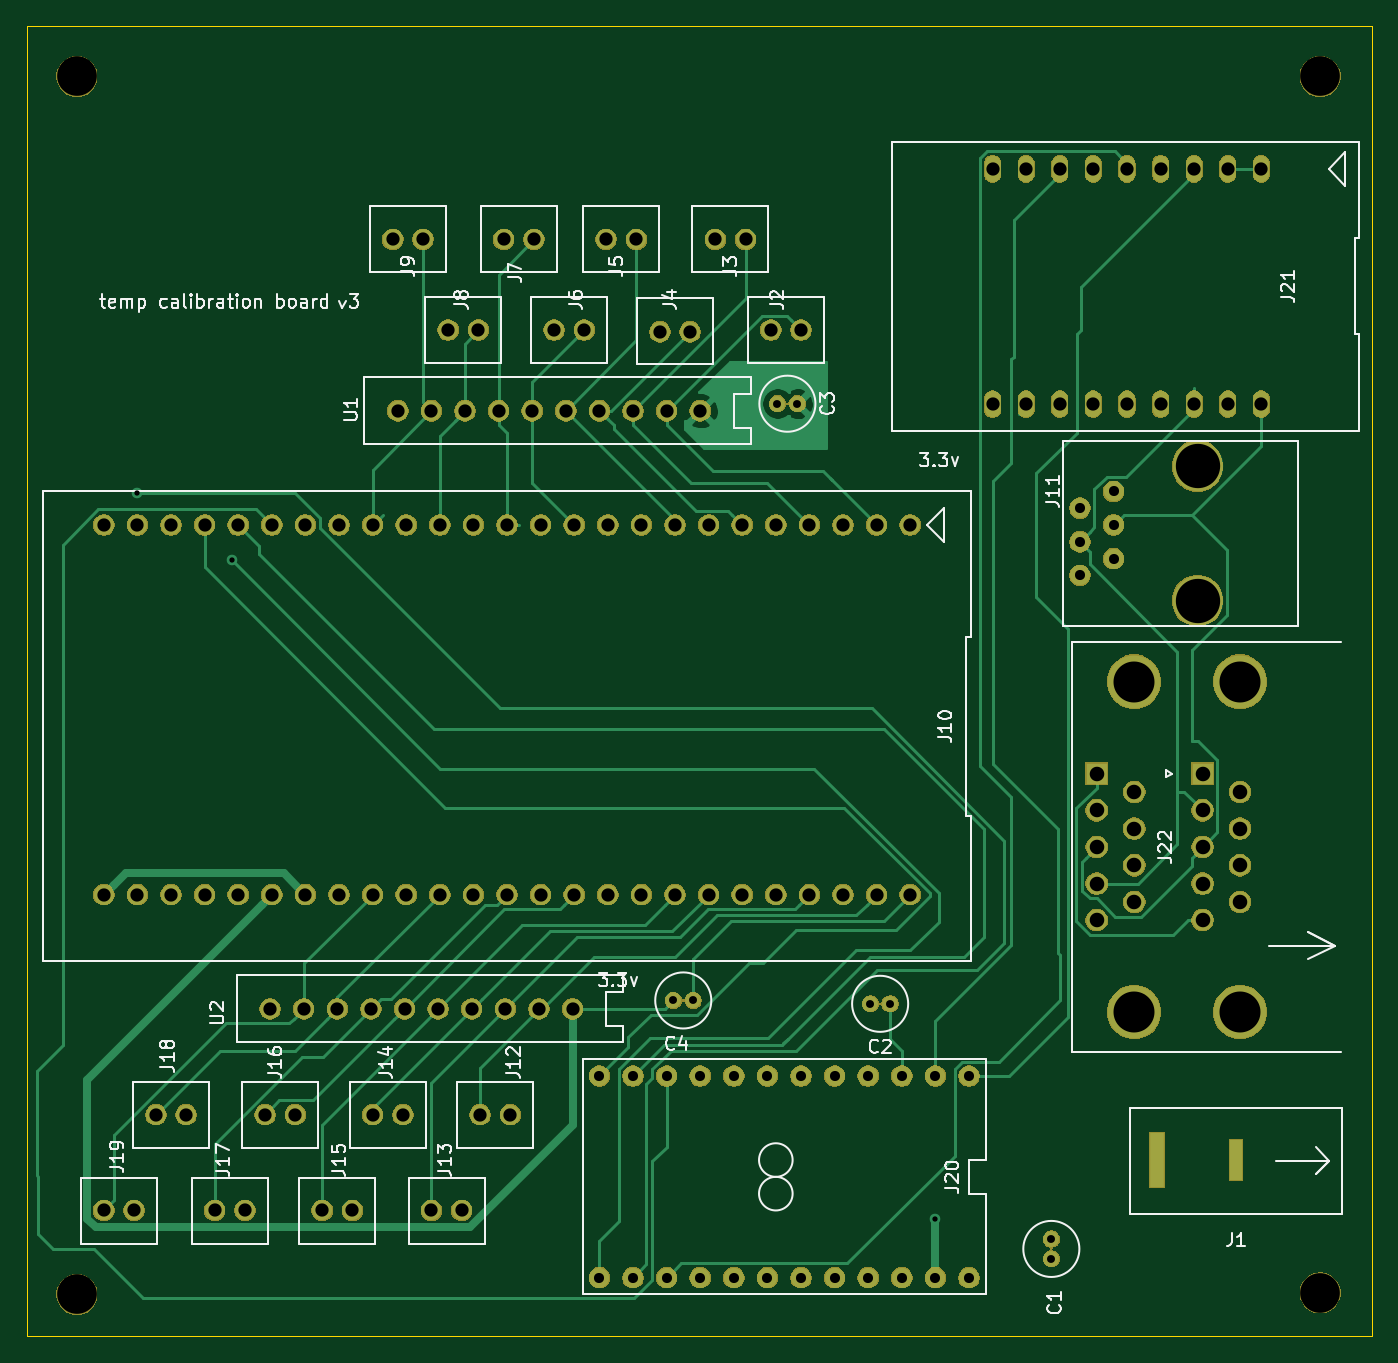
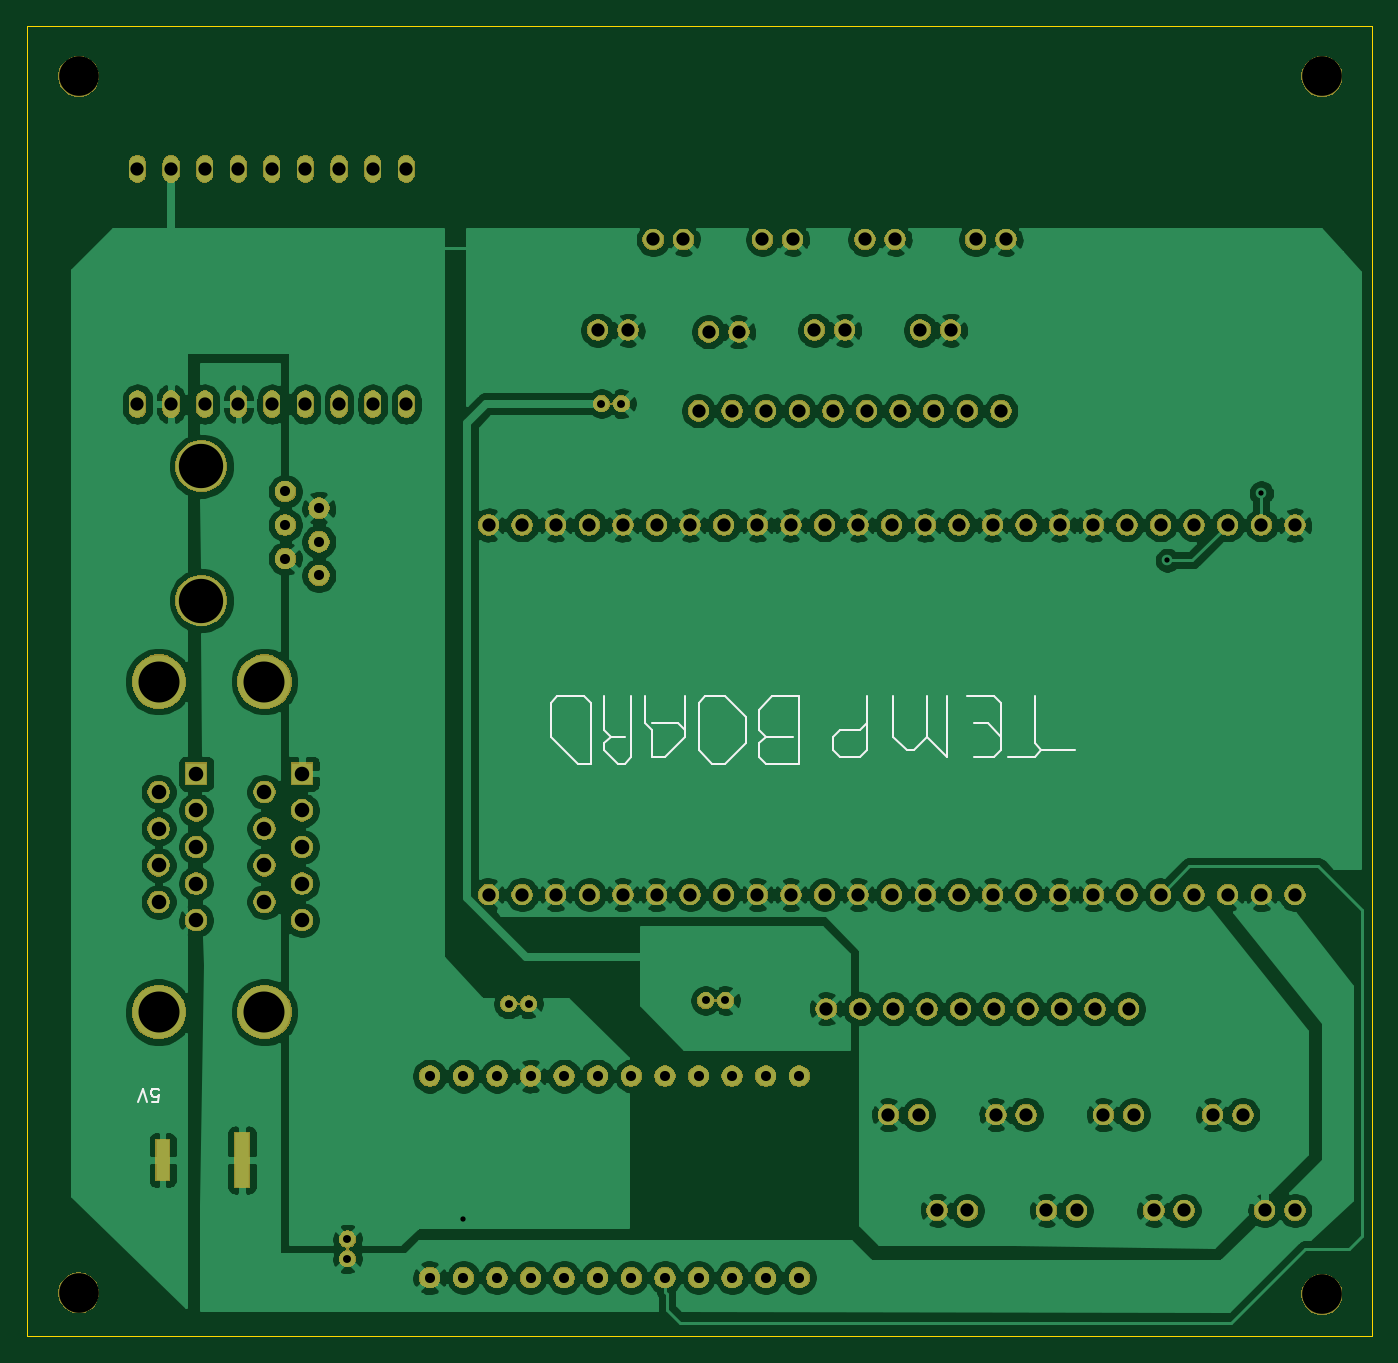
Circuit board: 11 layer files. Board 101.7 x 99.1 mm.
- bottom_copper: temperature board-B_Cu.gbr (281570 bytes)
- bottom_mask: temperature board-B_Mask.gbr (172253 bytes)
- paste: temperature board-B_Paste.gbr (540 bytes)
- bottom_silk: temperature board-B_SilkS.gbr (4683 bytes)
- outline: temperature board-Edge_Cuts.gbr (787 bytes)
- top_copper: temperature board-F_Cu.gbr (26337 bytes)
- top_mask: temperature board-F_Mask.gbr (172253 bytes)
- paste: temperature board-F_Paste.gbr (540 bytes)
- top_silk: temperature board-F_SilkS.gbr (34333 bytes)
- drill: temperature board-NPTH.drl (381 bytes)
- drill: temperature board-PTH.drl (3042 bytes)

=== bottom_copper: temperature board-B_Cu.gbr (281570 bytes, source omitted) ===
=== bottom_mask: temperature board-B_Mask.gbr (172253 bytes, source omitted) ===
=== paste: temperature board-B_Paste.gbr ===
G04 #@! TF.GenerationSoftware,KiCad,Pcbnew,5.1.2-f72e74a~84~ubuntu18.04.1*
G04 #@! TF.CreationDate,2019-07-25T12:28:03-04:00*
G04 #@! TF.ProjectId,temperature board,74656d70-6572-4617-9475-726520626f61,v01*
G04 #@! TF.SameCoordinates,Original*
G04 #@! TF.FileFunction,Paste,Bot*
G04 #@! TF.FilePolarity,Positive*
%FSLAX46Y46*%
G04 Gerber Fmt 4.6, Leading zero omitted, Abs format (unit mm)*
G04 Created by KiCad (PCBNEW 5.1.2-f72e74a~84~ubuntu18.04.1) date 2019-07-25 12:28:03*
%MOMM*%
%LPD*%
G04 APERTURE LIST*
G04 APERTURE END LIST*
M02*

=== bottom_silk: temperature board-B_SilkS.gbr ===
G04 #@! TF.GenerationSoftware,KiCad,Pcbnew,5.1.2-f72e74a~84~ubuntu18.04.1*
G04 #@! TF.CreationDate,2019-07-25T12:28:03-04:00*
G04 #@! TF.ProjectId,temperature board,74656d70-6572-4617-9475-726520626f61,v01*
G04 #@! TF.SameCoordinates,Original*
G04 #@! TF.FileFunction,Legend,Bot*
G04 #@! TF.FilePolarity,Positive*
%FSLAX46Y46*%
G04 Gerber Fmt 4.6, Leading zero omitted, Abs format (unit mm)*
G04 Created by KiCad (PCBNEW 5.1.2-f72e74a~84~ubuntu18.04.1) date 2019-07-25 12:28:03*
%MOMM*%
%LPD*%
G04 APERTURE LIST*
%ADD10C,0.150000*%
%ADD11C,0.120000*%
G04 APERTURE END LIST*
D10*
X192595523Y-107989619D02*
X192119333Y-107989619D01*
X192071714Y-107513428D01*
X192119333Y-107561047D01*
X192214571Y-107608666D01*
X192452666Y-107608666D01*
X192547904Y-107561047D01*
X192595523Y-107513428D01*
X192643142Y-107418190D01*
X192643142Y-107180095D01*
X192595523Y-107084857D01*
X192547904Y-107037238D01*
X192452666Y-106989619D01*
X192214571Y-106989619D01*
X192119333Y-107037238D01*
X192071714Y-107084857D01*
X192928857Y-107989619D02*
X193262190Y-106989619D01*
X193595523Y-107989619D01*
D11*
X146685000Y-79883000D02*
X146177000Y-80391000D01*
X150241000Y-82423000D02*
X149225000Y-82423000D01*
X146685000Y-81915000D02*
X146685000Y-80899000D01*
X128397000Y-81407000D02*
X128397000Y-80391000D01*
X150749000Y-77343000D02*
X151257000Y-77851000D01*
X143637000Y-77343000D02*
X143637000Y-82423000D01*
X143637000Y-77343000D02*
X145669000Y-77343000D01*
X162433000Y-80391000D02*
X160401000Y-82423000D01*
X143637000Y-82423000D02*
X146177000Y-82423000D01*
X146177000Y-82423000D02*
X146685000Y-81915000D01*
X158369000Y-77343000D02*
X158369000Y-79883000D01*
X132461000Y-81915000D02*
X133985000Y-80391000D01*
X130429000Y-81915000D02*
X128905000Y-81915000D01*
X129413000Y-79375000D02*
X130429000Y-79375000D01*
X156845000Y-82423000D02*
X156337000Y-81915000D01*
X154813000Y-79883000D02*
X154813000Y-81915000D01*
X125857000Y-80899000D02*
X125857000Y-77343000D01*
X153797000Y-81915000D02*
X152273000Y-80391000D01*
X157861000Y-80391000D02*
X158369000Y-80899000D01*
X152781000Y-79375000D02*
X154813000Y-79375000D01*
X139065000Y-79883000D02*
X138557000Y-79375000D01*
X141097000Y-81407000D02*
X141097000Y-80391000D01*
X155321000Y-77343000D02*
X155321000Y-79375000D01*
X146685000Y-78359000D02*
X146685000Y-79883000D01*
X159385000Y-77851000D02*
X159893000Y-77343000D01*
X160401000Y-82423000D02*
X159385000Y-82423000D01*
X149225000Y-77343000D02*
X150749000Y-77343000D01*
X157353000Y-82423000D02*
X156845000Y-82423000D01*
X159385000Y-82423000D02*
X159385000Y-77851000D01*
X147701000Y-80899000D02*
X147701000Y-78867000D01*
X136525000Y-80391000D02*
X136525000Y-77343000D01*
X159893000Y-77343000D02*
X160401000Y-77343000D01*
X128397000Y-78359000D02*
X128397000Y-80391000D01*
X146177000Y-80391000D02*
X144145000Y-80391000D01*
X157861000Y-80391000D02*
X156845000Y-80391000D01*
X155321000Y-79375000D02*
X154813000Y-79883000D01*
X149225000Y-82423000D02*
X147701000Y-80899000D01*
X140589000Y-81915000D02*
X141097000Y-81407000D01*
X160401000Y-77343000D02*
X161925000Y-77343000D01*
X146685000Y-80899000D02*
X146177000Y-80391000D01*
X125349000Y-81407000D02*
X125857000Y-81915000D01*
X128905000Y-81915000D02*
X128397000Y-81407000D01*
X145669000Y-77343000D02*
X146685000Y-78359000D01*
X128397000Y-78359000D02*
X128397000Y-77851000D01*
X151257000Y-77851000D02*
X151257000Y-81407000D01*
X132461000Y-77343000D02*
X132461000Y-81915000D01*
X128905000Y-77343000D02*
X130937000Y-77343000D01*
X138557000Y-77343000D02*
X138557000Y-81407000D01*
X161925000Y-77343000D02*
X162433000Y-77851000D01*
X140589000Y-79883000D02*
X139065000Y-79883000D01*
X158369000Y-81407000D02*
X157353000Y-82423000D01*
X156337000Y-81915000D02*
X156337000Y-77343000D01*
X128397000Y-80391000D02*
X129413000Y-79375000D01*
X125857000Y-81915000D02*
X127889000Y-81915000D01*
X158369000Y-79883000D02*
X157861000Y-80391000D01*
X154813000Y-81915000D02*
X153797000Y-81915000D01*
X138557000Y-81407000D02*
X139065000Y-81915000D01*
X151257000Y-81407000D02*
X150241000Y-82423000D01*
X158369000Y-80899000D02*
X158369000Y-81407000D01*
X133985000Y-77343000D02*
X133985000Y-80391000D01*
X122809000Y-81407000D02*
X125349000Y-81407000D01*
X133985000Y-80391000D02*
X135001000Y-81407000D01*
X128397000Y-77851000D02*
X128905000Y-77343000D01*
X141097000Y-80391000D02*
X140589000Y-79883000D01*
X162433000Y-77851000D02*
X162433000Y-80391000D01*
X152273000Y-80391000D02*
X152273000Y-77343000D01*
X152273000Y-79883000D02*
X152781000Y-79375000D01*
X125349000Y-81407000D02*
X125857000Y-80899000D01*
X139065000Y-81915000D02*
X140589000Y-81915000D01*
X147701000Y-78867000D02*
X149225000Y-77343000D01*
X135001000Y-81407000D02*
X135509000Y-81407000D01*
X135509000Y-81407000D02*
X136525000Y-80391000D01*
M02*

=== outline: temperature board-Edge_Cuts.gbr ===
G04 #@! TF.GenerationSoftware,KiCad,Pcbnew,5.1.2-f72e74a~84~ubuntu18.04.1*
G04 #@! TF.CreationDate,2019-07-25T12:28:03-04:00*
G04 #@! TF.ProjectId,temperature board,74656d70-6572-4617-9475-726520626f61,v01*
G04 #@! TF.SameCoordinates,Original*
G04 #@! TF.FileFunction,Profile,NP*
%FSLAX46Y46*%
G04 Gerber Fmt 4.6, Leading zero omitted, Abs format (unit mm)*
G04 Created by KiCad (PCBNEW 5.1.2-f72e74a~84~ubuntu18.04.1) date 2019-07-25 12:28:03*
%MOMM*%
%LPD*%
G04 APERTURE LIST*
%ADD10C,0.050000*%
G04 APERTURE END LIST*
D10*
X201930000Y-125730000D02*
X202057000Y-125730000D01*
X100330000Y-125730000D02*
X201930000Y-125730000D01*
X100330000Y-26670000D02*
X100330000Y-125730000D01*
X202057000Y-26670000D02*
X100330000Y-26670000D01*
X202057000Y-125730000D02*
X202057000Y-26670000D01*
M02*

=== top_copper: temperature board-F_Cu.gbr (26337 bytes, source omitted) ===
=== top_mask: temperature board-F_Mask.gbr (172253 bytes, source omitted) ===
=== paste: temperature board-F_Paste.gbr ===
G04 #@! TF.GenerationSoftware,KiCad,Pcbnew,5.1.2-f72e74a~84~ubuntu18.04.1*
G04 #@! TF.CreationDate,2019-07-25T12:28:03-04:00*
G04 #@! TF.ProjectId,temperature board,74656d70-6572-4617-9475-726520626f61,v01*
G04 #@! TF.SameCoordinates,Original*
G04 #@! TF.FileFunction,Paste,Top*
G04 #@! TF.FilePolarity,Positive*
%FSLAX46Y46*%
G04 Gerber Fmt 4.6, Leading zero omitted, Abs format (unit mm)*
G04 Created by KiCad (PCBNEW 5.1.2-f72e74a~84~ubuntu18.04.1) date 2019-07-25 12:28:03*
%MOMM*%
%LPD*%
G04 APERTURE LIST*
G04 APERTURE END LIST*
M02*

=== top_silk: temperature board-F_SilkS.gbr (34333 bytes, source omitted) ===
=== drill: temperature board-NPTH.drl ===
M48
; DRILL file {KiCad 5.1.2-f72e74a~84~ubuntu18.04.1} date Thu 25 Jul 2019 12:28:04 PM EDT
; FORMAT={-:-/ absolute / inch / decimal}
; #@! TF.CreationDate,2019-07-25T12:28:04-04:00
; #@! TF.GenerationSoftware,Kicad,Pcbnew,5.1.2-f72e74a~84~ubuntu18.04.1
; #@! TF.FileFunction,NonPlated,1,2,NPTH
FMAT,2
INCH
T1C0.1181
%
G90
G05
T1
X7.8Y-4.82
X7.8Y-1.2
X4.1Y-1.2
X4.1Y-4.825
T0
M30

=== drill: temperature board-PTH.drl ===
M48
; DRILL file {KiCad 5.1.2-f72e74a~84~ubuntu18.04.1} date Thu 25 Jul 2019 12:28:04 PM EDT
; FORMAT={-:-/ absolute / inch / decimal}
; #@! TF.CreationDate,2019-07-25T12:28:04-04:00
; #@! TF.GenerationSoftware,Kicad,Pcbnew,5.1.2-f72e74a~84~ubuntu18.04.1
; #@! TF.FileFunction,Plated,1,2,PTH
FMAT,2
INCH
T1C0.0157
T2C0.0236
T3C0.0300
T4C0.0394
T5C0.0394
T6C0.0433
T7C0.1220
T8C0.1319
%
G90
G05
T1
X4.28Y-2.44
X4.56Y-2.64
X6.655Y-4.6
T2
X5.875Y-3.95
X5.9341Y-3.95
X6.1849Y-2.174
X6.244Y-2.174
X6.4609Y-3.96
X6.52Y-3.96
X7.0Y-4.66
X7.0Y-4.7191
T3
X5.655Y-4.175
X5.655Y-4.775
X5.755Y-4.175
X5.755Y-4.775
X5.855Y-4.175
X5.855Y-4.775
X5.955Y-4.175
X5.955Y-4.775
X6.055Y-4.175
X6.055Y-4.775
X6.155Y-4.175
X6.155Y-4.775
X6.255Y-4.175
X6.255Y-4.775
X6.355Y-4.175
X6.355Y-4.775
X6.455Y-4.175
X6.455Y-4.775
X6.555Y-4.175
X6.555Y-4.775
X6.655Y-4.175
X6.655Y-4.775
X6.755Y-4.175
X6.755Y-4.775
X7.085Y-2.485
X7.085Y-2.585
X7.085Y-2.685
X7.185Y-2.435
X7.185Y-2.535
X7.185Y-2.635
T4
X4.66Y-4.29
X4.75Y-4.29
X4.51Y-4.575
X4.6Y-4.575
X4.18Y-4.575
X4.27Y-4.575
X5.205Y-1.955
X5.295Y-1.955
X5.04Y-1.685
X5.13Y-1.685
X5.675Y-1.685
X5.765Y-1.685
X6.0Y-1.685
X6.09Y-1.685
X6.165Y-1.955
X6.255Y-1.955
X4.98Y-4.29
X5.07Y-4.29
X4.83Y-4.575
X4.92Y-4.575
X4.335Y-4.29
X4.425Y-4.29
X5.155Y-4.575
X5.245Y-4.575
X5.835Y-1.96
X5.925Y-1.96
X5.3Y-4.29
X5.39Y-4.29
X5.52Y-1.955
X5.61Y-1.955
X5.37Y-1.685
X5.46Y-1.685
T5
X4.675Y-3.975
X4.775Y-3.975
X4.875Y-3.975
X4.975Y-3.975
X5.075Y-3.975
X5.175Y-3.975
X5.275Y-3.975
X5.375Y-3.975
X5.475Y-3.975
X5.575Y-3.975
X6.825Y-1.475
X6.825Y-2.175
X6.925Y-1.475
X6.925Y-2.175
X7.025Y-1.475
X7.025Y-2.175
X7.125Y-1.475
X7.125Y-2.175
X7.225Y-1.475
X7.225Y-2.175
X7.325Y-1.475
X7.325Y-2.175
X7.425Y-1.475
X7.425Y-2.175
X7.525Y-1.475
X7.525Y-2.175
X7.625Y-1.475
X7.625Y-2.175
X4.18Y-2.535
X4.18Y-3.635
X4.28Y-2.535
X4.28Y-3.635
X4.38Y-2.535
X4.38Y-3.635
X4.48Y-2.535
X4.48Y-3.635
X4.58Y-2.535
X4.58Y-3.635
X4.68Y-2.535
X4.68Y-3.635
X4.78Y-2.535
X4.78Y-3.635
X4.88Y-2.535
X4.88Y-3.635
X4.98Y-2.535
X4.98Y-3.635
X5.08Y-2.535
X5.08Y-3.635
X5.18Y-2.535
X5.18Y-3.635
X5.28Y-2.535
X5.28Y-3.635
X5.38Y-2.535
X5.38Y-3.635
X5.48Y-2.535
X5.48Y-3.635
X5.58Y-2.535
X5.58Y-3.635
X5.68Y-2.535
X5.68Y-3.635
X5.78Y-2.535
X5.78Y-3.635
X5.88Y-2.535
X5.88Y-3.635
X5.98Y-2.535
X5.98Y-3.635
X6.08Y-2.535
X6.08Y-3.635
X6.18Y-2.535
X6.18Y-3.635
X6.28Y-2.535
X6.28Y-3.635
X6.38Y-2.535
X6.38Y-3.635
X6.48Y-2.535
X6.48Y-3.635
X6.58Y-2.535
X6.58Y-3.635
X5.055Y-2.195
X5.155Y-2.195
X5.255Y-2.195
X5.355Y-2.195
X5.455Y-2.195
X5.555Y-2.195
X5.655Y-2.195
X5.755Y-2.195
X5.855Y-2.195
X5.955Y-2.195
T6
X7.135Y-3.275
X7.135Y-3.3841
X7.135Y-3.4931
X7.135Y-3.6022
X7.135Y-3.7112
X7.2469Y-3.3295
X7.2469Y-3.4386
X7.2469Y-3.5476
X7.2469Y-3.6567
X7.45Y-3.275
X7.45Y-3.3841
X7.45Y-3.4931
X7.45Y-3.6022
X7.45Y-3.7112
X7.5618Y-3.3295
X7.5618Y-3.4386
X7.5618Y-3.5476
X7.5618Y-3.6567
T7
X7.2469Y-3.001
X7.2469Y-3.9852
X7.5618Y-3.001
X7.5618Y-3.9852
T8
X7.435Y-2.36
X7.435Y-2.76
T5
G00X7.3138Y-4.4841
M15
G01X7.3138Y-4.3659
M16
G05
G00X7.55Y-4.4644
M15
G01X7.55Y-4.3856
M16
G05
T0
M30
